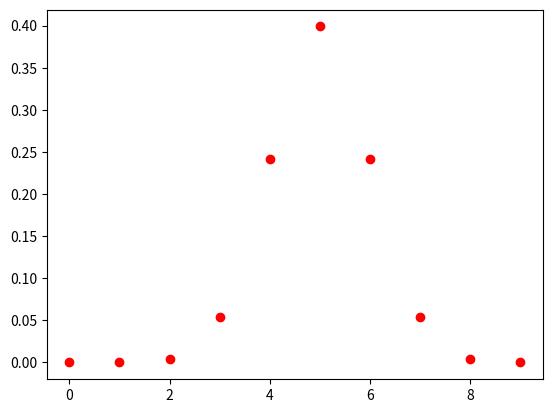
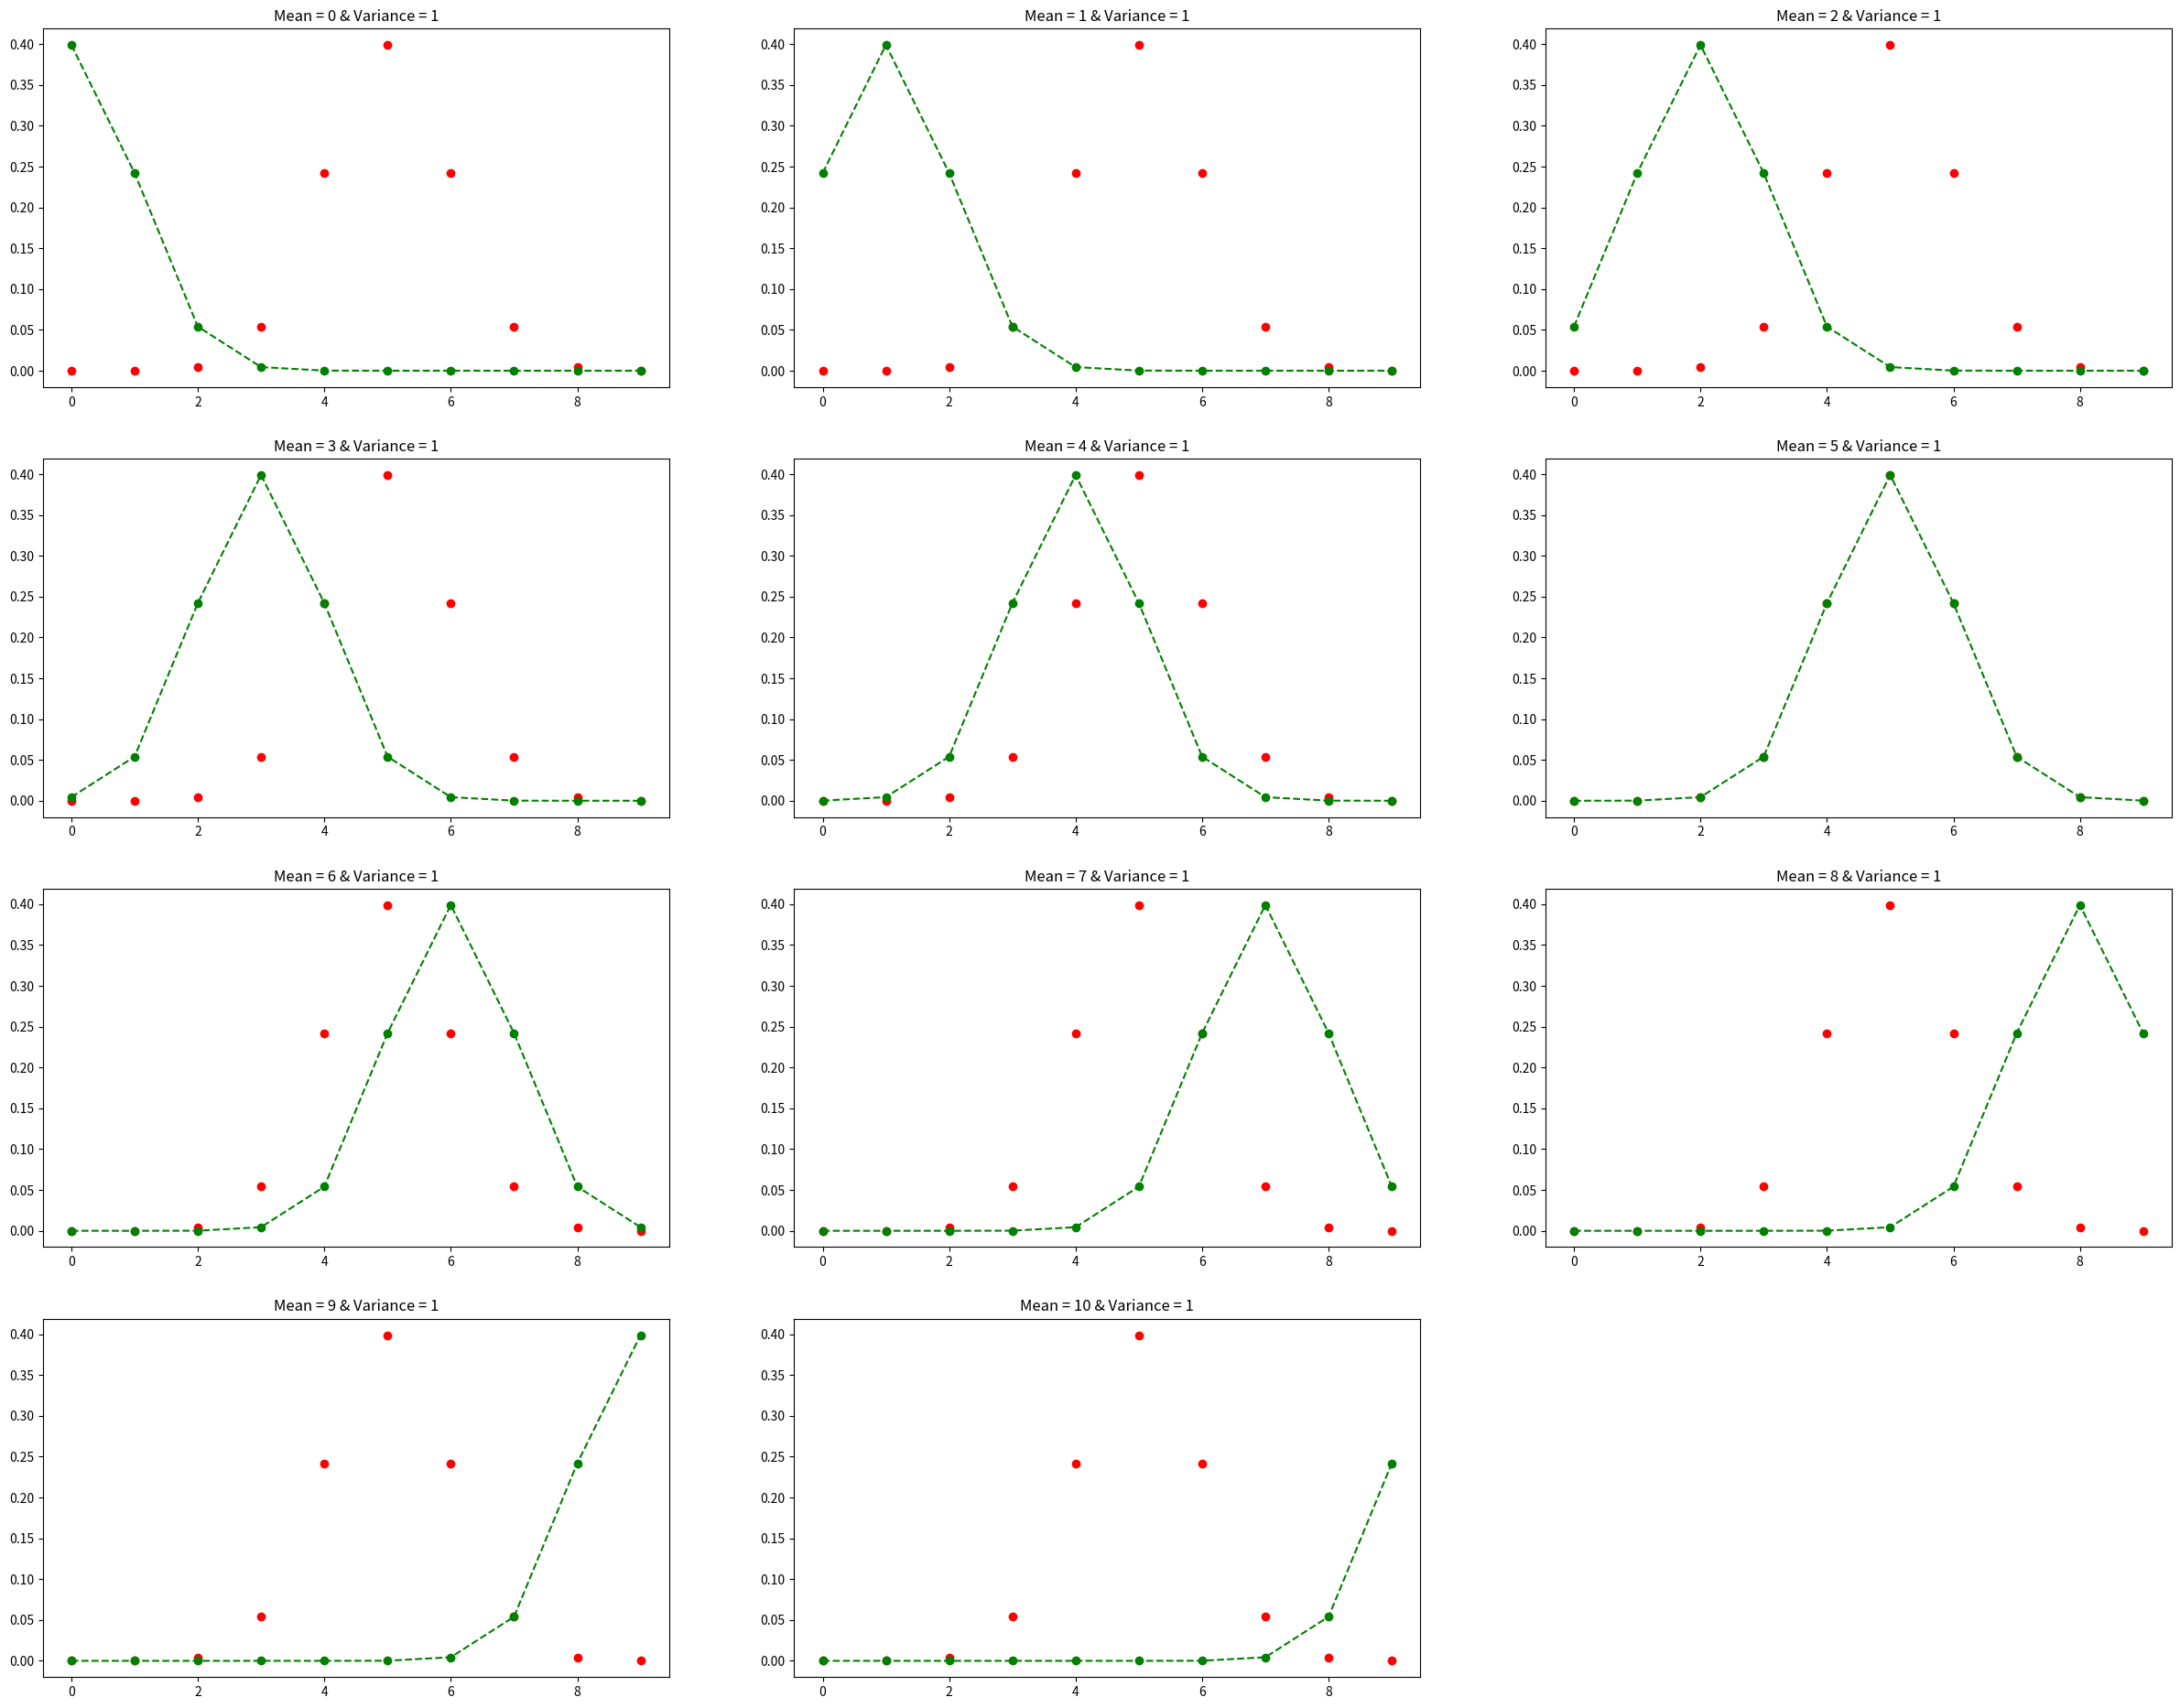

The matplotlib source for these figures, in order:
#question1
import numpy as np 
from matplotlib import pyplot as plt
from scipy.stats import norm
mean = 5
var = 1
sd = np.sqrt(var)
x = np.linspace(0,10,10,False)
y = norm.pdf(x,mean,sd)

plt.plot(x,y,'ro')
#question2
plt.figure(figsize=(30,60))

for i in range(11):
    plt.subplot(10,3,i+1)
    z = norm.pdf(x,i,1)
    plt.plot(x,y,'ro')
    plt.plot(x,z,'g--o')
    plt.title("Mean = {0} & Variance = 1".format(i))
